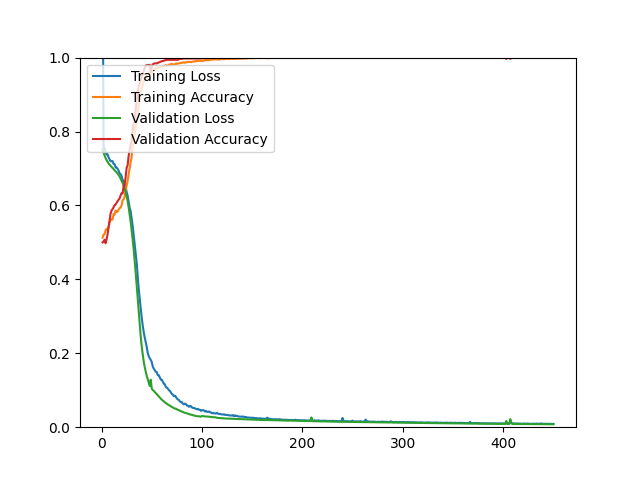

The table this chart was drawn from, first rows:
epoch, loss, acc, val_loss, val_acc
1, 1.348, 0.5128, 0.7521, 0.5000
2, 0.7589, 0.5209, 0.7430, 0.5024
3, 0.7537, 0.5218, 0.7352, 0.5072
4, 0.7451, 0.5327, 0.7286, 0.4976
5, 0.7379, 0.5366, 0.7229, 0.5084
6, 0.7387, 0.5331, 0.7179, 0.5216
7, 0.7301, 0.5428, 0.7139, 0.5397
8, 0.7249, 0.5540, 0.7105, 0.5589
9, 0.7197, 0.5604, 0.7072, 0.5781
10, 0.7195, 0.5630, 0.7043, 0.5865
11, 0.7200, 0.5616, 0.7016, 0.5901
12, 0.7123, 0.5767, 0.6986, 0.5950
13, 0.7117, 0.5752, 0.6958, 0.6010
14, 0.7026, 0.5861, 0.6927, 0.6022
15, 0.7027, 0.5821, 0.6894, 0.6070
16, 0.6992, 0.5833, 0.6862, 0.6118
17, 0.6941, 0.5890, 0.6825, 0.6154
18, 0.6868, 0.5929, 0.6782, 0.6190
19, 0.6846, 0.5940, 0.6724, 0.6274
20, 0.6795, 0.6008, 0.6671, 0.6334
21, 0.6687, 0.6144, 0.6609, 0.6322
22, 0.6666, 0.6161, 0.6538, 0.6526
23, 0.6572, 0.6240, 0.6459, 0.6575
24, 0.6508, 0.6405, 0.6362, 0.6767
25, 0.6362, 0.6546, 0.6246, 0.7019
26, 0.6260, 0.6672, 0.6109, 0.7091
27, 0.6102, 0.6846, 0.5949, 0.7344
28, 0.5929, 0.7028, 0.5765, 0.7500
29, 0.5841, 0.7175, 0.5563, 0.7632
30, 0.5645, 0.7316, 0.5331, 0.7788
31, 0.5446, 0.7602, 0.5079, 0.8029
32, 0.5197, 0.7745, 0.4813, 0.8197
33, 0.4968, 0.7935, 0.4508, 0.8377
34, 0.4696, 0.8117, 0.4181, 0.8606
35, 0.4452, 0.8288, 0.3829, 0.8834
36, 0.4103, 0.8506, 0.3467, 0.9050
37, 0.3749, 0.8764, 0.3101, 0.9231
38, 0.3473, 0.8960, 0.2756, 0.9303
39, 0.3216, 0.9043, 0.2458, 0.9411
40, 0.2970, 0.9182, 0.2187, 0.9471
41, 0.2754, 0.9261, 0.1971, 0.9543
42, 0.2573, 0.9353, 0.1781, 0.9651
43, 0.2429, 0.9449, 0.1626, 0.9712
44, 0.2307, 0.9456, 0.1508, 0.9784
45, 0.2177, 0.9505, 0.1387, 0.9796
46, 0.2007, 0.9542, 0.1297, 0.9796
47, 0.1920, 0.9574, 0.1206, 0.9796
48, 0.1863, 0.9606, 0.1115, 0.9808
49, 0.1823, 0.9578, 0.1285, 0.9603
50, 0.1764, 0.9583, 0.1049, 0.9760
51, 0.1638, 0.9652, 0.1002, 0.9820
52, 0.1585, 0.9666, 0.0988, 0.9832
53, 0.1545, 0.9702, 0.0952, 0.9844
54, 0.1500, 0.9698, 0.0921, 0.9844
55, 0.1493, 0.9707, 0.0894, 0.9844
56, 0.1408, 0.9731, 0.0864, 0.9856
57, 0.1407, 0.9718, 0.0833, 0.9868
58, 0.1351, 0.9734, 0.0805, 0.9880
59, 0.1289, 0.9749, 0.0774, 0.9892
60, 0.1285, 0.9745, 0.0744, 0.9904
... 390 more rows
